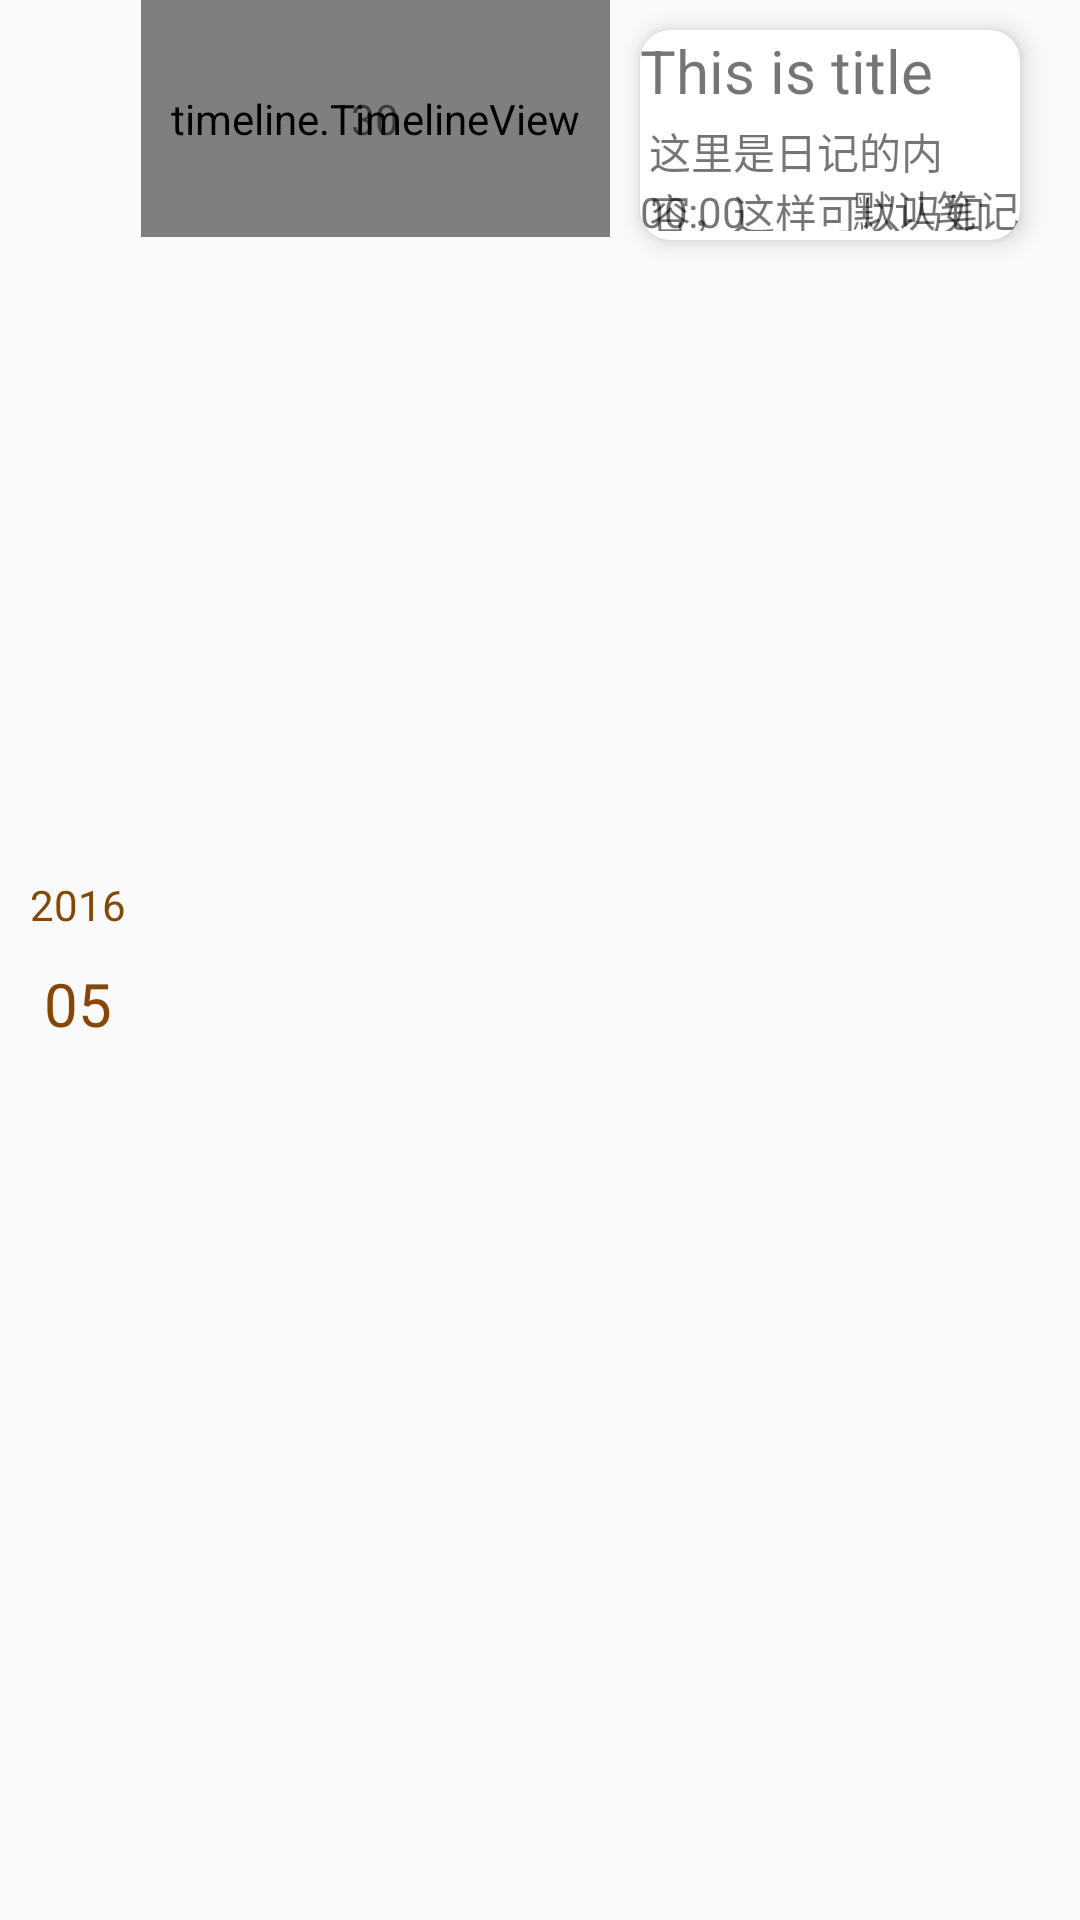

The Android layout XML behind this screen, and the referenced resources:
<!-- AndroidManifest.xml: application theme AppTheme -->
<!-- res/layout/recycler_item.xml -->
<?xml version="1.0" encoding="utf-8"?>
<LinearLayout xmlns:android="http://schemas.android.com/apk/res/android"
    android:layout_width="match_parent"
    android:layout_height="wrap_content"
    android:id="@+id/log_item"
    xmlns:app="http://schemas.android.com/apk/res-auto"
    android:paddingLeft="5dp"
    android:paddingRight="10dp"
    android:orientation="horizontal">

    <LinearLayout
        android:layout_width="wrap_content"
        android:layout_height="wrap_content"
        android:layout_gravity="center"
        android:layout_margin="5dp"
        android:orientation="vertical">

        <TextView
            android:id="@+id/tv_log_year"
            android:layout_width="wrap_content"
            android:layout_height="wrap_content"
            android:text="2016"
            android:textColor="#864607"/>

        <TextView
            android:id="@+id/tv_log_month"
            android:layout_width="wrap_content"
            android:layout_height="wrap_content"
            android:layout_gravity="center"
            android:gravity="center"
            android:layout_marginTop="10dp"
            android:text="05"
            android:textSize="20sp"
            android:textColor="#864607"/>

    </LinearLayout>

    <RelativeLayout
        android:layout_width="wrap_content"
        android:layout_height="wrap_content">

        <timeline.TimelineView
            android:id="@+id/tlv_log"
            android:layout_width="wrap_content"
            android:layout_height="wrap_content"
            android:paddingTop="30dp"
            android:paddingBottom="30dp"
            android:paddingLeft="10dp"
            android:paddingRight="10dp"
            app:marker_size="30dp"
            app:line_size="2dp"
            app:line="@color/colorPrimary"/>

        <TextView
            android:id="@+id/tv_log_day"
            android:layout_width="wrap_content"
            android:layout_height="wrap_content"
            android:layout_centerInParent="true"
            android:text="30" />
    </RelativeLayout>

    <android.support.v7.widget.CardView
        android:layout_width="0dp"
        android:layout_height="70dp"
        app:cardCornerRadius="@dimen/fab_margin"
        app:cardElevation="5dp"
        android:scrollbarSize="5dp"
        android:layout_margin="10dp"
        android:layout_weight="4">

        <RelativeLayout
            android:layout_width="match_parent"
            android:layout_height="wrap_content"
            android:layout_gravity="center"
            android:gravity="center">

            <TextView
                android:id="@+id/tv_log_name"
                android:layout_width="wrap_content"
                android:layout_height="wrap_content"
                android:maxLength="16"
                android:text="This is title"
                android:textSize="20sp" />

            <TextView
                android:id="@+id/tv_log_content"
                android:layout_width="match_parent"
                android:layout_height="wrap_content"
                android:maxLength="16"
                android:padding="3dp"
                android:gravity="center_vertical"
                android:layout_below="@+id/tv_log_name"
                android:text="这里是日记的内容，这样可以吗如果不可以"/>

            <TextView
                android:id="@+id/tv_log_time"
                android:layout_width="wrap_content"
                android:layout_height="wrap_content"
                android:layout_alignParentLeft="true"
                android:layout_alignParentBottom="true"
                android:text="00:00"/>

            <TextView
                android:id="@+id/tv_log_class"
                android:layout_width="wrap_content"
                android:layout_height="wrap_content"
                android:layout_alignParentBottom="true"
                android:layout_alignParentRight="true"
                android:text="默认笔记"/>
        </RelativeLayout>

    </android.support.v7.widget.CardView>

</LinearLayout>
<!-- resources referenced by this layout -->
<resources>
  <color name="colorPrimary">@color/material_deep_teal_200</color>
  <dimen name="fab_margin">10dp</dimen>
  <style name="AppTheme" parent="Theme.AppCompat.Light.NoActionBar">
          
          <item name="colorPrimary">@color/yColor</item>
          <item name="colorPrimaryDark">@color/yColor</item>
          <item name="colorAccent">@color/material_green_A200</item>
      </style>
  <color name="yColor">#166095</color>
  <color name="material_green_A200">#FD87A9</color>
</resources>
